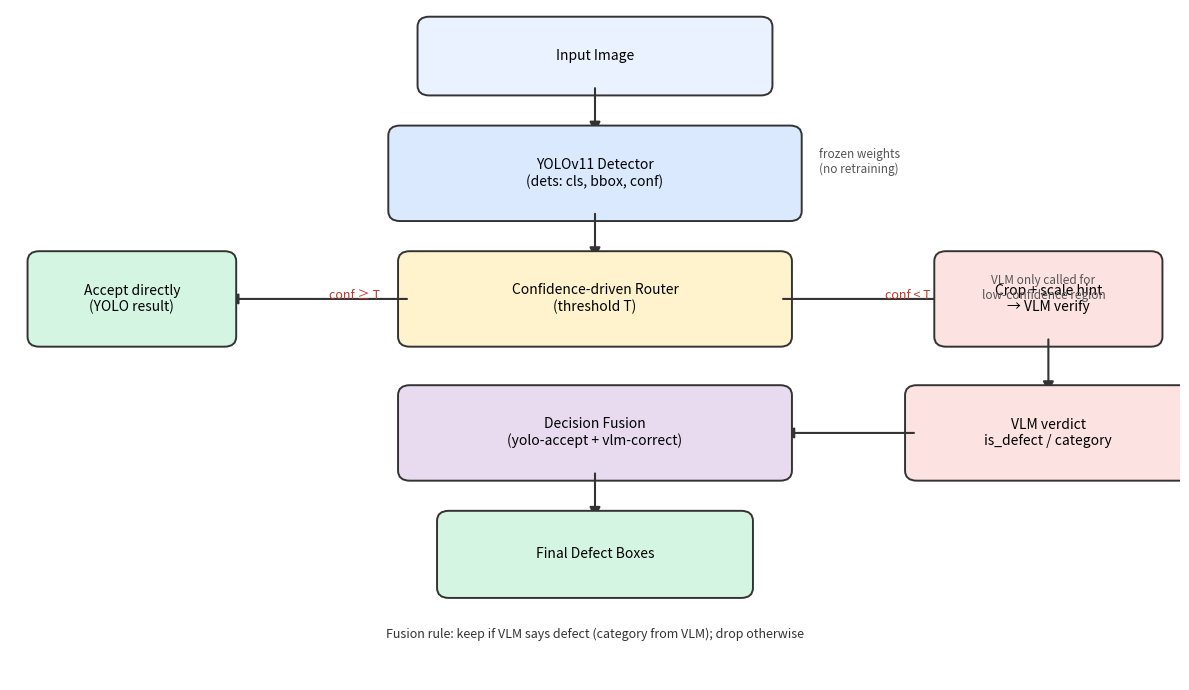

Write Python code to recreate this figure.
# -*- coding: utf-8 -*-
# 论文方法框架图（YOLO → 置信度路由 → VLM 复核 → 融合）
import matplotlib
matplotlib.use("Agg")
import matplotlib.pyplot as plt
from matplotlib.patches import FancyBboxPatch, FancyArrowPatch

BASE = r"E:\CodeBase_YangJunJie\Paper\paper_experiments\week5_mvp"

fig, ax = plt.subplots(figsize=(12, 7))
ax.set_xlim(0, 12); ax.set_ylim(0, 8); ax.axis("off")


def box(x, y, w, h, text, fc):
    ax.add_patch(FancyBboxPatch((x, y), w, h, boxstyle="round,pad=0.12",
                                fc=fc, ec="#333", lw=1.4))
    ax.text(x + w / 2, y + h / 2, text, ha="center", va="center", fontsize=10)


def arrow(x1, y1, x2, y2, text="", style="-|>"):
    ax.add_patch(FancyArrowPatch((x1, y1), (x2, y2), arrowstyle=style,
                                 mutation_scale=16, lw=1.5, color="#333"))
    if text:
        ax.text((x1 + x2) / 2 + 0.12, (y1 + y2) / 2, text, fontsize=9, color="#c0392b")


box(4.3, 7.1, 3.4, 0.7, "Input Image", "#eaf2ff")
arrow(6.0, 7.1, 6.0, 6.5)
box(4.0, 5.6, 4.0, 0.9, "YOLOv11 Detector\n(dets: cls, bbox, conf)", "#dbe9ff")
ax.text(8.3, 6.05, "frozen weights\n(no retraining)", fontsize=8.5, color="#555")
arrow(6.0, 5.6, 6.0, 5.0)
box(4.1, 4.1, 3.8, 0.9, "Confidence-driven Router\n(threshold T)", "#fff3cd")

arrow(4.1, 4.55, 2.2, 4.55, "conf ≥ T")
arrow(7.9, 4.55, 9.8, 4.55, "conf < T")

box(0.3, 4.1, 1.9, 0.9, "Accept directly\n(YOLO result)", "#d5f5e3")
box(9.6, 4.1, 2.1, 0.9, "Crop + scale hint\n→ VLM verify", "#fde2e2")
arrow(10.65, 4.1, 10.65, 3.4)
box(9.3, 2.5, 2.7, 0.9, "VLM verdict\nis_defect / category", "#fde2e2")
arrow(9.3, 2.95, 7.9, 2.95, "")

box(4.1, 2.5, 3.8, 0.9, "Decision Fusion\n(yolo-accept + vlm-correct)", "#e8daef")
arrow(6.0, 2.5, 6.0, 1.9)
box(4.5, 1.1, 3.0, 0.8, "Final Defect Boxes", "#d5f5e3")

# 反馈说明
ax.text(10.6, 4.55, "VLM only called for\nlow-confidence region", fontsize=8.5,
        color="#555", ha="center")
ax.text(6.0, 0.5, "Fusion rule: keep if VLM says defect (category from VLM); drop otherwise",
        ha="center", fontsize=9, color="#333")
plt.tight_layout()
out = BASE + r"\framework.png"
import os
os.makedirs(BASE, exist_ok=True)
plt.savefig(out, dpi=200, bbox_inches="tight")
print("已保存:", out)
